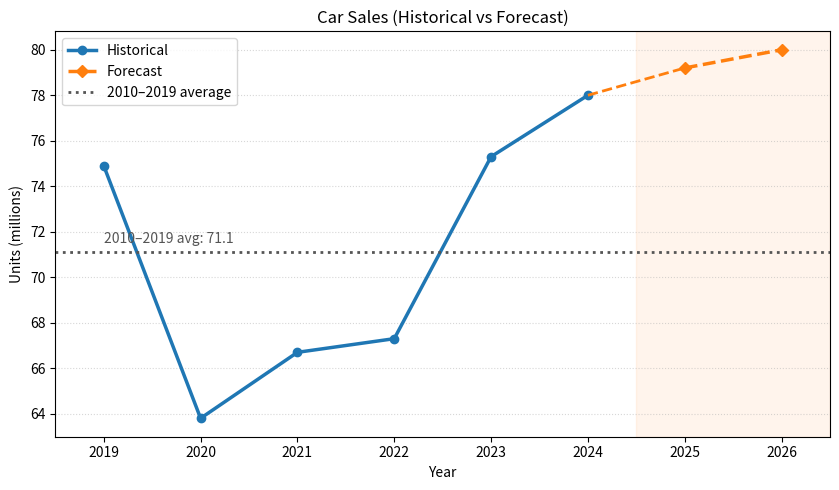

The script that saved this image:
import matplotlib.pyplot as plt
from pathlib import Path

# Data from your screenshot
avg_2010_2019 = 71.10
years_hist = [2019, 2020, 2021, 2022, 2023, 2024]
values_hist = [74.90, 63.80, 66.70, 67.30, 75.30, 78.00]

years_fcst = [2025, 2026]
values_fcst = [79.20, 80.00]

fig, ax = plt.subplots(figsize=(8.5, 5.0))

# Historical series
ax.plot(years_hist, values_hist, color="#1f77b4", linewidth=2.5, marker="o", label="Historical")

# Forecast series (dashed)
ax.plot(years_fcst, values_fcst, color="#ff7f0e", linewidth=2.5, marker="D", linestyle="--", label="Forecast")

# Connect last historical to first forecast to keep the curve continuous (optional)
ax.plot([years_hist[-1], years_fcst[0]], [values_hist[-1], values_fcst[0]],
        color="#ff7f0e", linewidth=2.0, linestyle="--")

# Shade the forecast region
ax.axvspan(min(years_fcst) - 0.5, max(years_fcst) + 0.5, color="#ff7f0e", alpha=0.08)

# Add 2010–2019 average as a reference line
ax.axhline(avg_2010_2019, color="#555", linestyle=":", linewidth=2, label="2010–2019 average")
ax.text(years_hist[0], avg_2010_2019 + 0.4, "2010–2019 avg: 71.1", color="#555")

# Labels and formatting
ax.set_title("Car Sales (Historical vs Forecast)")
ax.set_xlabel("Year")
ax.set_ylabel("Units (millions)")
ax.set_xlim(min(years_hist) - 0.5, max(years_fcst) + 0.5)
ax.grid(True, axis="y", linestyle=":", alpha=0.5)
ax.legend()

plt.tight_layout()

# Show window only; no file saving
plt.show()